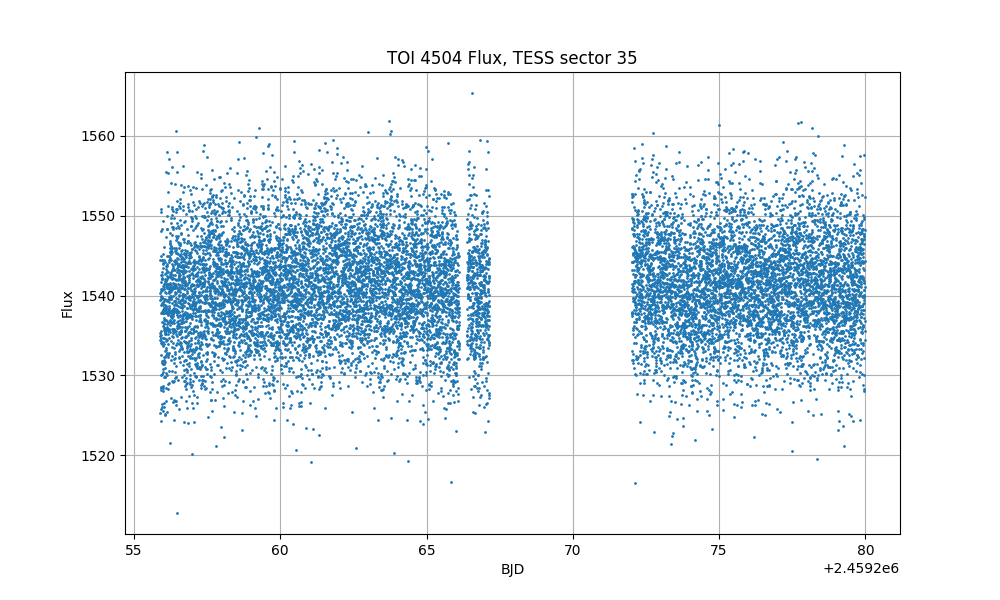

The table this chart was drawn from, first rows:
time, flux, flux_err
2256, 1544, 7.004
2256, 1539, 7.002
2256, 1534, 6.988
2256, 1540, 6.987
2256, 1535, 6.978
2256, 1525, 6.964
2256, 1535, 6.969
2256, 1528, 6.956
2256, 1526, 6.948
2256, 1528, 6.944
2256, 1551, 6.961
2256, 1534, 6.947
2256, 1550, 6.957
2256, 1545, 6.939
2256, 1540, 6.931
2256, 1524, 6.912
2256, 1539, 6.932
2256, 1530, 6.908
2256, 1538, 6.909
2256, 1541, 6.912
2256, 1543, 6.907
2256, 1548, 6.91
2256, 1534, 6.893
2256, 1535, 6.881
2256, 1529, 6.878
2256, 1535, 6.88
2256, 1542, 6.878
2256, 1536, 6.872
2256, 1540, 6.869
2256, 1533, 6.86
2256, 1540, 6.854
2256, 1541, 6.863
2256, 1526, 6.84
2256, 1542, 6.851
2256, 1540, 6.843
2256, 1534, 6.846
2256, 1544, 6.831
2256, 1526, 6.814
2256, 1539, 6.824
2256, 1541, 6.834
2256, 1538, 6.827
2256, 1537, 6.814
2256, 1532, 6.802
2256, 1545, 6.823
2256, 1530, 6.796
2256, 1532, 6.788
2256, 1543, 6.794
2256, 1548, 6.799
2256, 1542, 6.79
2256, 1541, 6.771
2256, 1540, 6.776
2256, 1541, 6.777
2256, 1542, 6.769
2256, 1538, 6.785
2256, 1543, 6.759
2256, 1538, 6.76
2256, 1538, 6.745
2256, 1531, 6.733
2256, 1536, 6.734
2256, 1532, 6.731
... 13,572 more rows
